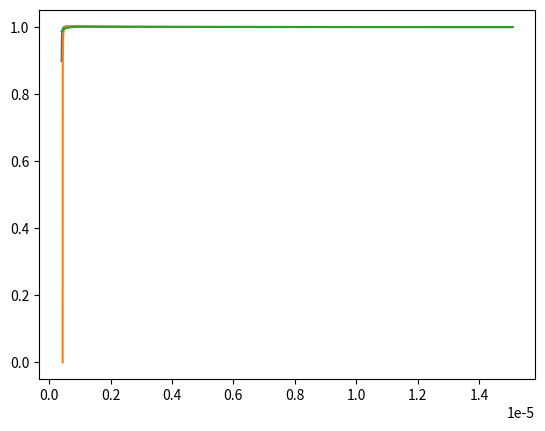

The script that saved this image:
# adsorption theory from https://acp.copernicus.org/articles/11/3527/2011/acp-11-3527-2011.pdf

import numpy as np
import matplotlib.pyplot as plt
from scipy.optimize import fsolve

def mean_free_path(T,P,dk):
	return kb*T/(np.sqrt(2.0)*np.pi*dk**2*P)

def calc_X(frac,Xroot,Ddry,lam1):

	
	Dve=frac[0]*Ddry
	C1=Cslip(Ddry,lam1)
	C2=Cslip(Dve,lam1)
	X=Ddry*C2/(Dve*C1)
	print (X,Xroot,frac[0])
	return X-Xroot

def Cslip(Di,lam1):
	return 1.0+2.0*lam1/Di*(1.142+0.558*np.exp(-0.999*Di*0.5/lam1))
if __name__=="__main__":

	P=100000.0
	kb=1.380649e-23
	T=270.0
	dk=364e-12
	
	AFHH=2.96
	BFHH=1.28
# 	AFHH=1.36
# 	BFHH=1.12
	Mw=18e-3
	Ms=5000e-3
	rhos=1500.0
	sigma=0.072
	R_gas=8.314
	Dh2o=2.75e-10
	rhow=1000.0
	Ddry=400e-9
	X_exp=-0.82
	XFHH =-0.83
	X=1.3
	
	lam1=mean_free_path(T,P,dk)
	ns=np.pi/6.0*rhos*Ddry**3/Ms
	nw=np.logspace(-16,-10,10000)
	rhosol=(nw*Mw+ns*Ms)/(nw*Mw/rhow+ns*Ms/rhos)
	d=(6.0*(nw*Mw+ns*Ms)/np.pi/rhosol)**(1.0/3.0)
	
	Dve=fsolve(calc_X,[1.1],args=(X,Ddry,lam1))
	Dve=Dve*Ddry
	Dse=(3.0*X*Dve-Ddry)*0.5
	
	plt.plot(d, \
		np.exp(4.0*sigma*Mw/(R_gas*T*rhow*d) - \
		AFHH*((d-Ddry)/(2.*Dh2o))**-BFHH) )
	plt.plot(d, \
		np.exp(4.0*sigma*Mw/(R_gas*T*rhow*d) - \
		AFHH*((d-Dse)/(2.*Dh2o))**-BFHH) )
		
	kappa=1.28	
	Ddry=100.e-9
	plt.plot(d,np.exp(4*sigma*Mw/(R_gas*T*rhow*d))*(d**3-Ddry**3)/(d**3-Ddry**3*(1.-kappa)) )
		